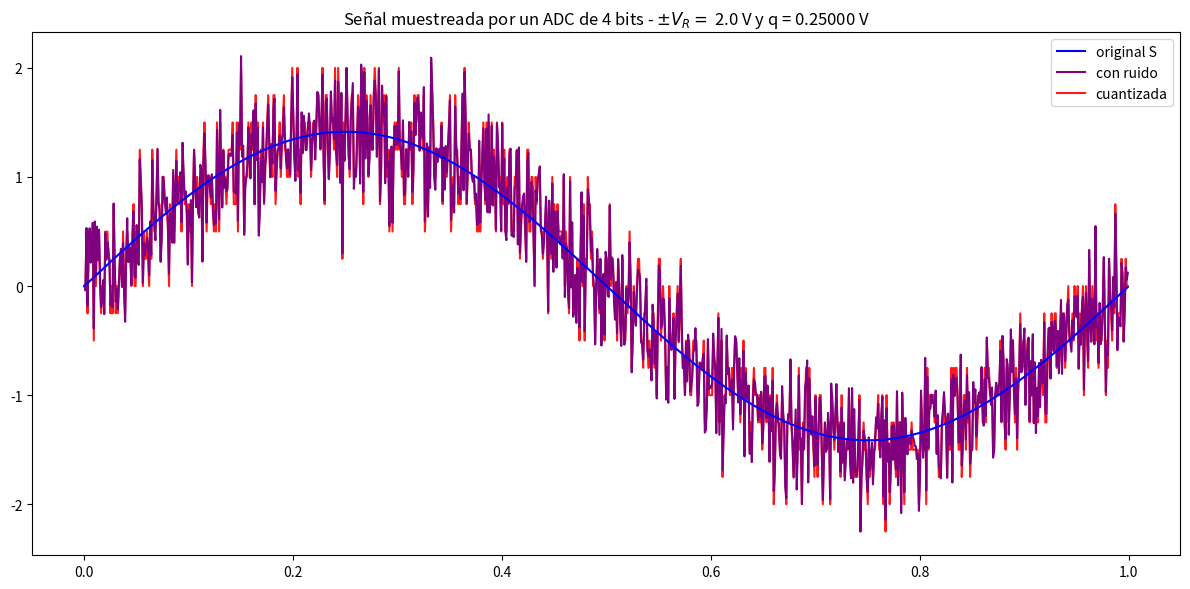
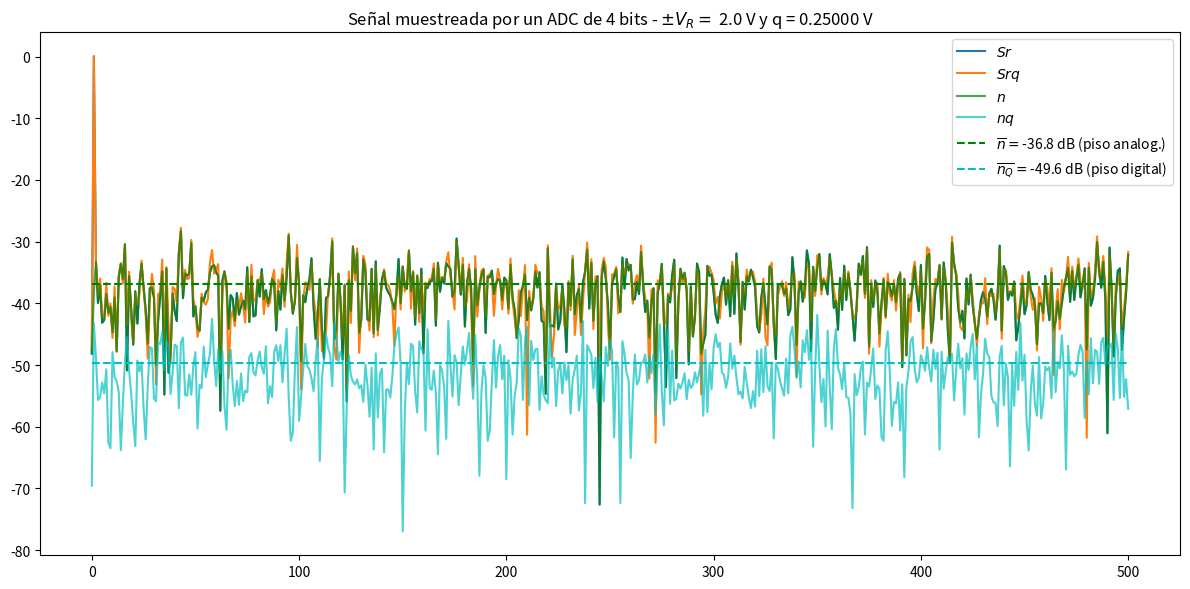
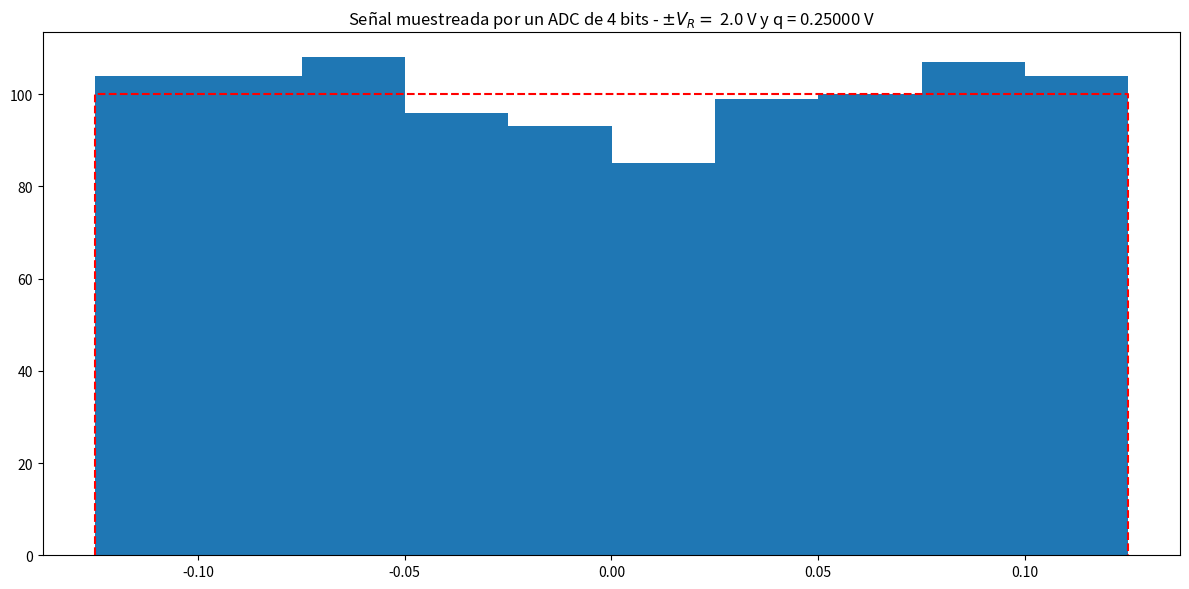

Generate these figures, in order, with matplotlib:
#!/usr/bin/env python3
# -*- coding: utf-8 -*-
#!/usr/bin/env python3
# -*- coding: utf-8 -*-

# %% MODULOS + FUNCIONES
import numpy as np
import matplotlib.pyplot as plt
import scipy as sig

from numpy import random

fs = 1000
N = 1000

def mi_funcion_sen(vmax = 1, dc = 0, ff = 1, ph = 0, nn = N, fss = fs):
    t = nn/fss
    #tt = np.arange(0,t,1/fss)
    tt = np.linspace(0, t, nn, endpoint=False)
    xx = vmax*np.sin(2*np.pi*ff*tt + ph) + dc

    return tt, xx

def cuantizar(Sr, Vf, B):
    q = Vf/(2**(B-1))
    Srq = (Sr*1/q)
    Sq = np.round(Srq)*q
    
    return Sq, q
    
# %% ANALISIS
ts = 1/fs
df = fs/N
f0 = fs/N
Vmax = np.sqrt(2)
bins = 10
 
# Datos del ADC
B = 4           #bits
Vf = 2          #Volts
q = Vf/2**(B-1) #Volts

#ruido digital teorico
kn = 10
pot_ruido = ((q**2)/12) * kn

#ruido analogico
Snr = 10     #dB
Ps = 1      #Potencia señal
Pn = Ps/(10**(Snr/10)) 

tt, s = mi_funcion_sen(vmax=Vmax, ff=f0)
n = random.normal(0, np.sqrt(Pn), N)
sr = s + n                      #señal con ruido
srq, _ = cuantizar(sr, Vf, B)   #señal cuantizada
nq = srq - sr                   #error de cuantizacion

#realizacion de la fft
ff = np.arange(0, N, df)
bfrec = ff<=fs/2

ft_S = np.fft.fft(s)/N
ft_Sr = np.fft.fft(sr)/N
ft_Srq = np.fft.fft(srq)/N
ft_Nn = np.fft.fft(n)/N
ft_Nq = np.fft.fft(nq)/N

nNn_mean = np.mean(np.abs(ft_Nn)**2)
nNq_mean = np.mean(np.abs(ft_Nq)**2)
# %%

plt.figure(1, figsize=(12,6))
plt.title('Señal muestreada por un ADC de {:d} bits - $\pm V_R= $ {:3.1f} V y q = {:3.5f} V'.format(B, Vf, q))

plt.plot(tt, s, "blue", zorder=3 )
plt.plot(tt, sr, "purple", zorder=2)
plt.plot(tt, srq, "red", zorder=1, alpha=0.9)
plt.legend(["original S", "con ruido", "cuantizada"])

plt.tight_layout()
plt.show()

#--------------#
plt.figure(2, figsize=(12,6))
plt.title('Señal muestreada por un ADC de {:d} bits - $\pm V_R= $ {:3.1f} V y q = {:3.5f} V'.format(B, Vf, q))

plt.plot(ff[bfrec], 10*np.log10(2*np.abs(ft_Sr[bfrec])**2))
plt.plot(ff[bfrec], 10*np.log10(2*np.abs(ft_Srq[bfrec])**2))
plt.plot(ff[bfrec], 10*np.log10(2*np.abs(ft_Nn[bfrec])**2), "g", alpha=0.7)
plt.plot(ff[bfrec], 10*np.log10(2*np.abs(ft_Nq[bfrec])**2), "c", alpha=0.7)
plt.plot( np.array([ ff[bfrec][0], ff[bfrec][-1] ]), 10* np.log10(2* np.array([nNn_mean, nNn_mean]) ), '--g', zorder=6)
plt.plot( np.array([ ff[bfrec][0], ff[bfrec][-1] ]), 10* np.log10(2* np.array([nNq_mean, nNq_mean]) ), '--c', zorder=5)

plt.legend(["$ Sr $",
            "$ Srq $",
            "$ n $",
            "$ nq $",
            '$ \overline{n} = $' + '{:3.1f} dB (piso analog.)'.format(10* np.log10(2* nNn_mean)),
            '$ \overline{n_Q} = $' + '{:3.1f} dB (piso digital)'.format(10* np.log10(2* nNq_mean))])

plt.tight_layout()
plt.show()

#-------------#
plt.figure(figsize=(12,6))
plt.title('Señal muestreada por un ADC de {:d} bits - $\pm V_R= $ {:3.1f} V y q = {:3.5f} V'.format(B, Vf, q))

plt.plot( np.array([-q/2, -q/2, q/2, q/2]), np.array([0, N/bins, N/bins, 0]), '--r' )
plt.hist( nq )

plt.show()
plt.tight_layout()
